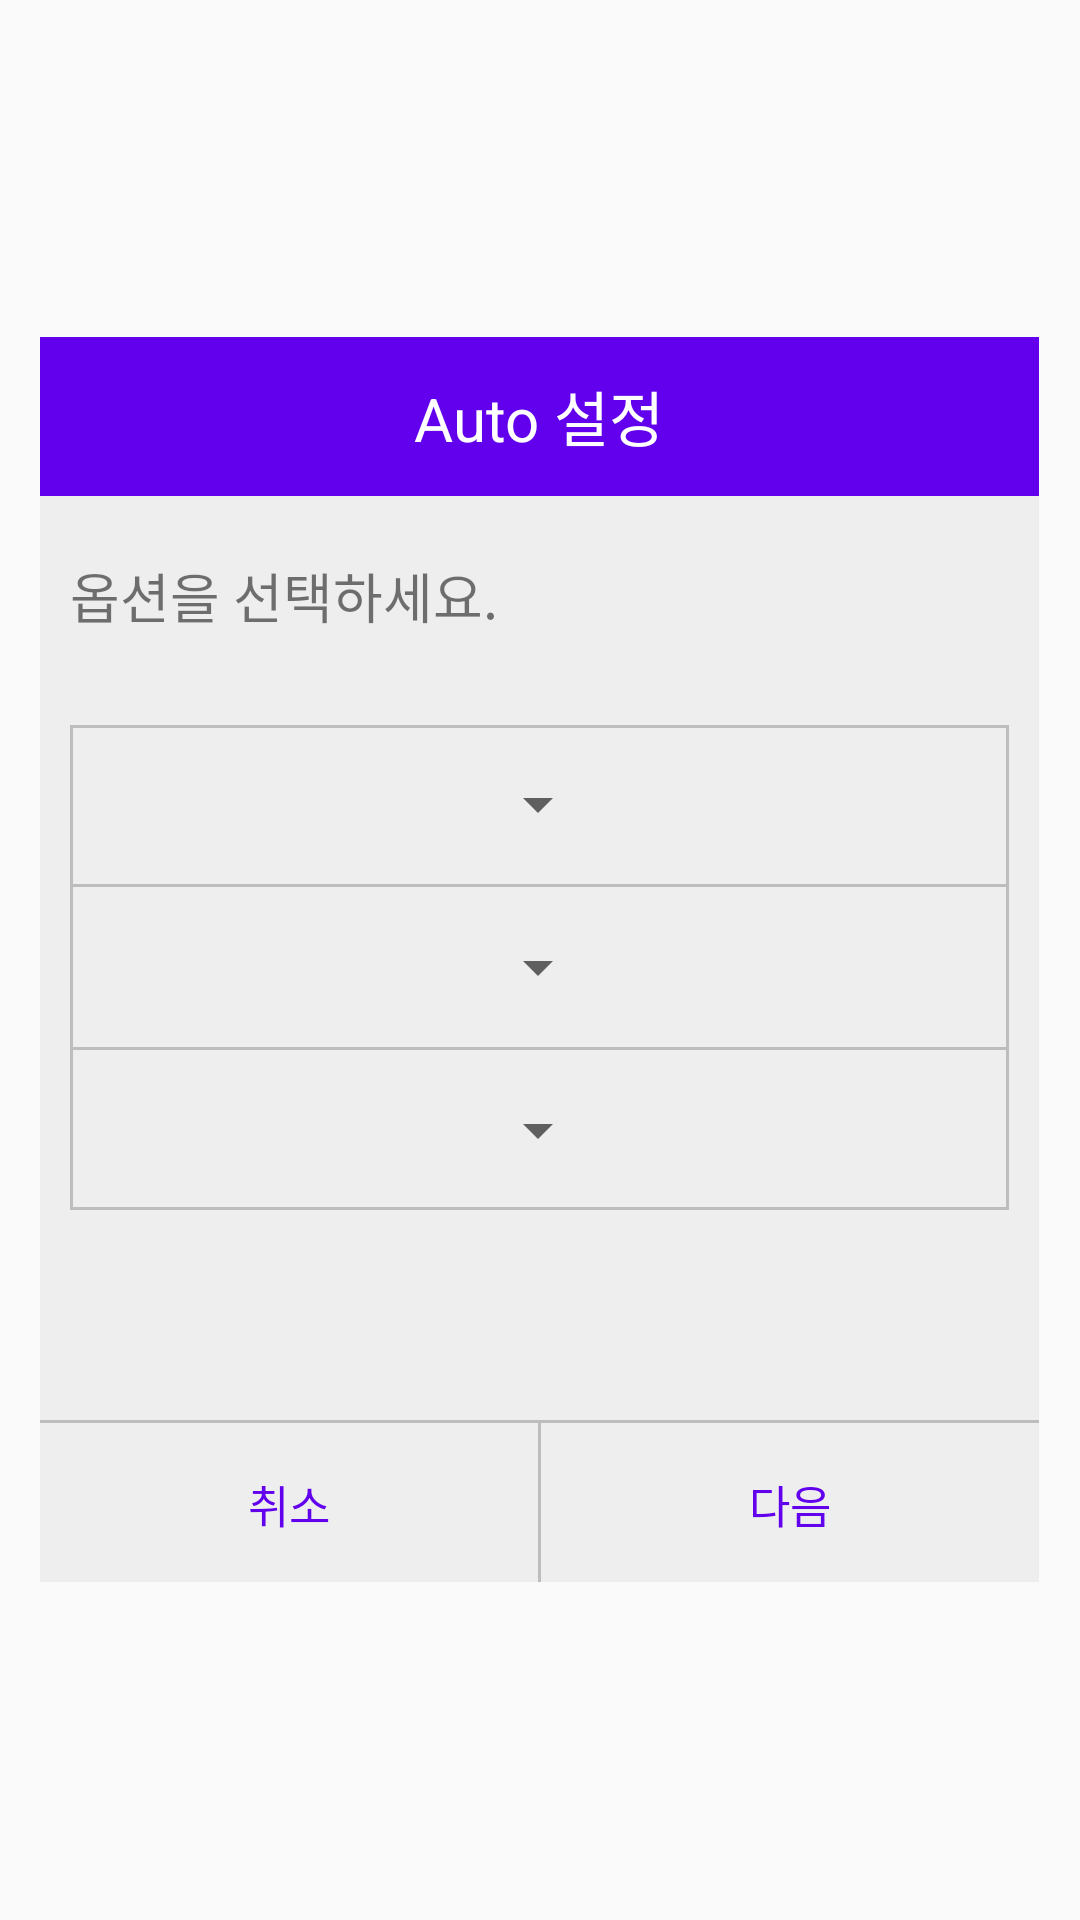

Write the Android layout XML for this screen, with the resource values it uses.
<!-- AndroidManifest.xml: application theme AppTheme -->
<!-- res/layout/test_auto.xml -->
<?xml version="1.0" encoding="utf-8"?>
<RelativeLayout xmlns:android="http://schemas.android.com/apk/res/android"
    xmlns:app="http://schemas.android.com/apk/res-auto"
    android:layout_width="match_parent"
    android:layout_height="match_parent">

    <LinearLayout
        android:layout_width="333dp"
        android:layout_height="415dp"
        android:layout_centerInParent="true"
        android:background="#eeeeee"
        android:orientation="vertical">

        <LinearLayout
            android:layout_width="match_parent"
            android:layout_height="wrap_content"
            android:orientation="horizontal">

            <TextView
                android:layout_width="match_parent"
                android:layout_height="53dp"
                android:background="@color/colorPrimary"
                android:gravity="center"
                android:text="Auto 설정"
                android:textColor="#ffffff"
                android:textSize="20sp" />
        </LinearLayout>

        <LinearLayout
            android:layout_width="match_parent"
            android:layout_height="0dp"
            android:layout_marginTop="10dp"
            android:layout_marginBottom="10dp"
            android:layout_weight="1"
            android:orientation="vertical">

            <TextView
                android:layout_width="match_parent"
                android:layout_height="wrap_content"
                android:layout_margin="10dp"
                android:text="옵션을 선택하세요."
                android:textSize="18sp" />

            <LinearLayout
                android:layout_width="match_parent"
                android:layout_height="match_parent"
                android:layout_marginLeft="10dp"
                android:layout_marginTop="20dp"
                android:layout_marginRight="10dp"
                android:layout_marginBottom="60dp"
                android:background="@drawable/border_light_gray"
                android:orientation="horizontal">

                <TableLayout
                    android:layout_width="0dp"
                    android:layout_height="match_parent"
                    android:layout_weight="1">

                    <TableRow
                        android:layout_width="match_parent"
                        android:layout_height="0dp"
                        android:layout_weight="1"
                        android:gravity="center">

                        <Spinner
                            android:id="@+id/spinner_0"
                            android:layout_width="match_parent"
                            android:layout_height="match_parent" />

                    </TableRow>

                    <View
                        android:layout_width="match_parent"
                        android:layout_height="1dp"
                        android:background="@color/light_gray" />

                    <TableRow
                        android:layout_width="match_parent"
                        android:layout_height="0dp"
                        android:layout_weight="1"
                        android:gravity="center">

                        <Spinner
                            android:id="@+id/spinner_1"
                            android:layout_width="match_parent"
                            android:layout_height="match_parent" />

                    </TableRow>

                    <View
                        android:layout_width="match_parent"
                        android:layout_height="1dp"
                        android:background="@color/light_gray" />

                    <TableRow
                        android:layout_width="match_parent"
                        android:layout_height="0dp"
                        android:layout_weight="1"
                        android:gravity="center">

                        <Spinner
                            android:id="@+id/spinner_2"
                            android:layout_width="match_parent"
                            android:layout_height="match_parent" />
                    </TableRow>
                </TableLayout>

                <View
                    android:layout_width="1dp"
                    android:layout_height="match_parent"
                    android:background="@color/light_gray" />

            </LinearLayout>

        </LinearLayout>

        <View
            android:layout_width="match_parent"
            android:layout_height="1dp"
            android:background="@color/light_gray" />

        <LinearLayout
            android:layout_width="match_parent"
            android:layout_height="wrap_content"
            android:orientation="horizontal">

            <Button
                android:id="@+id/btn_Cancel"
                android:layout_width="match_parent"
                android:layout_height="53dp"
                android:layout_weight="1"
                android:background="#00000000"
                android:gravity="center"
                android:padding="16dp"
                android:text="취소"
                android:textColor="@color/colorPrimary"
                android:textSize="15sp" />

            <View
                android:layout_width="1dp"
                android:layout_height="match_parent"
                android:background="@color/light_gray" />

            <Button
                android:id="@+id/btn_OK"
                android:layout_width="match_parent"
                android:layout_height="53dp"
                android:layout_weight="1"
                android:background="#00000000"
                android:gravity="center"
                android:padding="16dp"
                android:text="다음"
                android:textColor="@color/colorPrimary"
                android:textSize="15sp" />

        </LinearLayout>
    </LinearLayout>

</RelativeLayout>
<!-- resources referenced by this layout -->
<resources>
  <color name="colorPrimary">#6200EE</color>
  <color name="light_gray">#bdbdbd</color>
  <!-- drawable border_light_gray (drawable) -->
  <?xml version="1.0" encoding="utf-8"?>
  <layer-list xmlns:android="http://schemas.android.com/apk/res/android" >
  
      <item>
          <shape>
              <stroke
                  android:width="1dp"
                  android:color="@color/light_gray" />
  
              <solid android:color="@android:color/transparent" />
          </shape>
      </item>
  
  </layer-list>
  <style name="AppTheme" parent="Theme.AppCompat.Light">
          
          <item name="colorPrimary">@color/colorPrimary</item>
          <item name="colorPrimaryDark">@color/colorPrimaryDark</item>
          <item name="colorAccent">@color/colorAccent</item>
          <item name="windowActionBar">false</item>
          <item name="windowNoTitle">true</item>
      </style>
  <color name="colorPrimaryDark">#3700B3</color>
  <color name="colorAccent">#03DAC5</color>
</resources>
